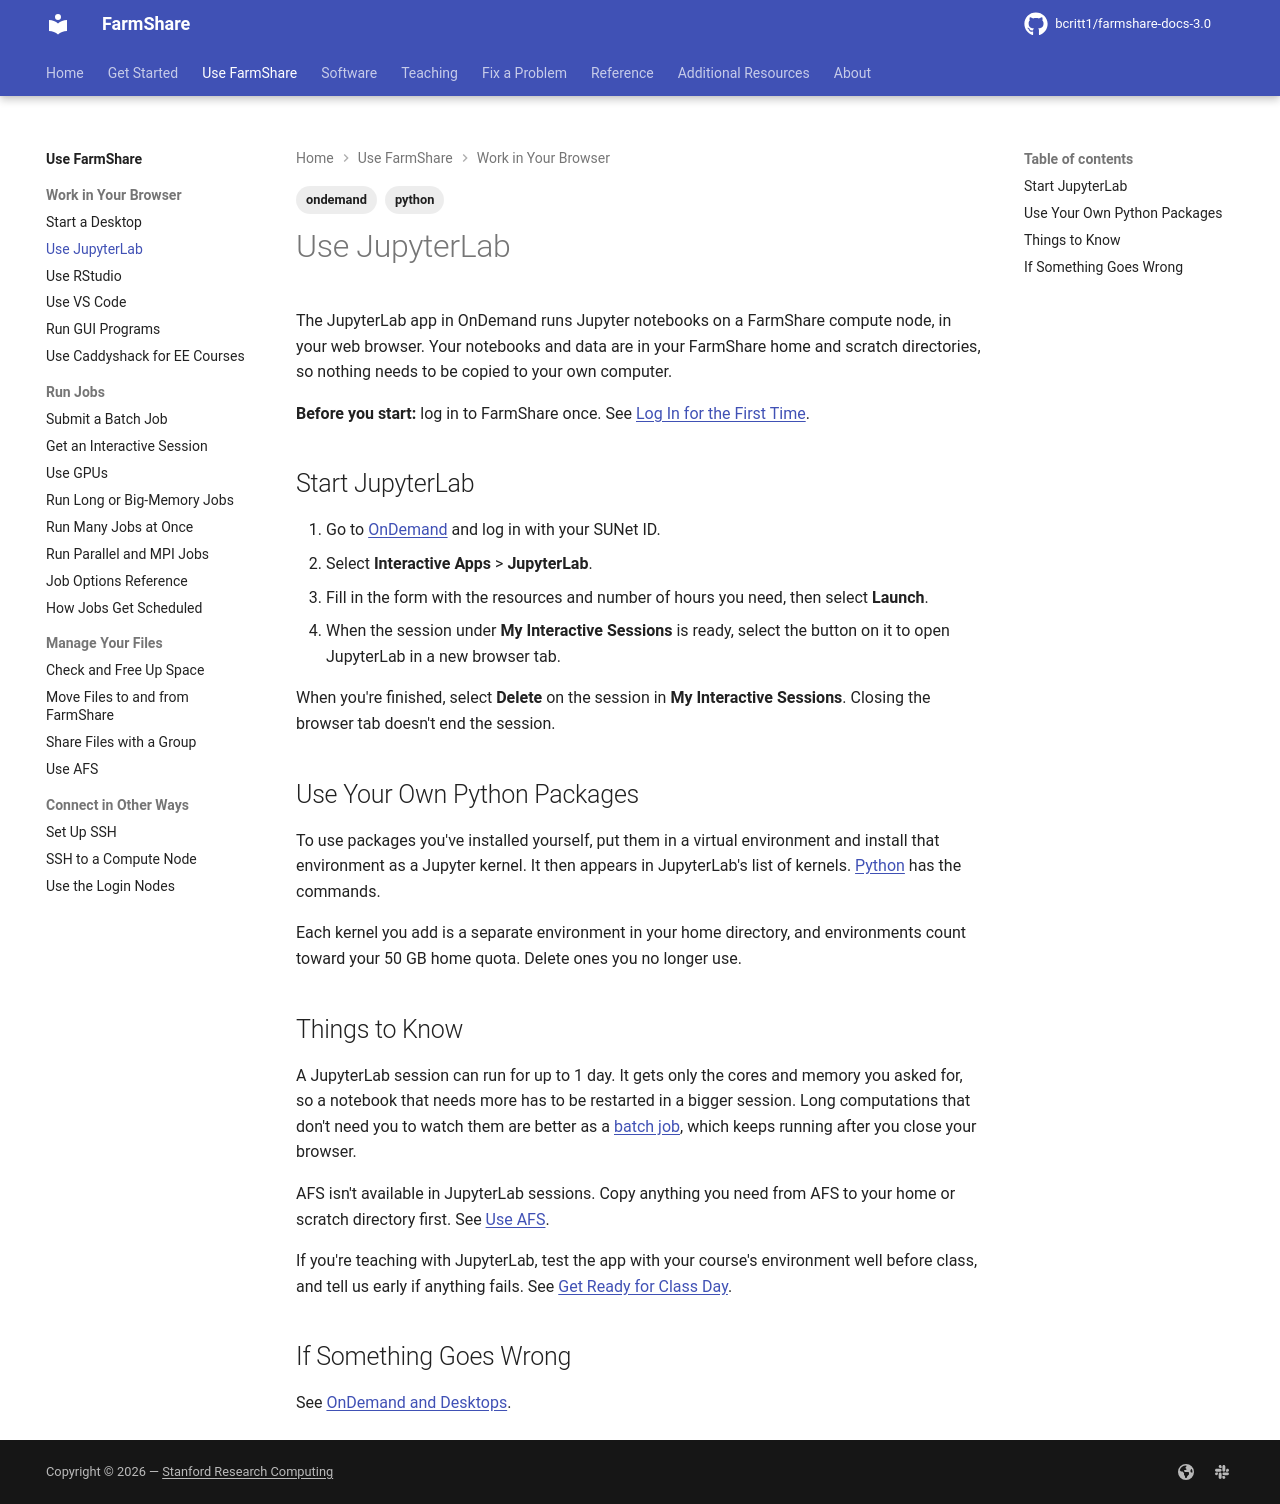

repository: bcritt1/farmshare-docs-3.0 · page: use/jupyterlab/index.html · generator: mkdocs

---
tags:
    - ondemand
    - python
---

The JupyterLab app in OnDemand runs Jupyter notebooks on a FarmShare compute
node, in your web browser. Your notebooks and data are in your FarmShare home
and scratch directories, so nothing needs to be copied to your own computer.

**Before you start:** log in to FarmShare once. See [Log In for the First
Time](../get-started/first-login.md).

## Start JupyterLab

1. Go to [OnDemand]({{ facts.ondemand_url }}) and log in with your SUNet ID.
2. Select **Interactive Apps** > **JupyterLab**.
3. Fill in the form with the resources and number of hours you need, then select
   **Launch**.
4. When the session under **My Interactive Sessions** is ready, select the
   button on it to open JupyterLab in a new browser tab.

When you're finished, select **Delete** on the session in
**My Interactive Sessions**. Closing the browser tab doesn't end the session.

## Use Your Own Python Packages

To use packages you've installed yourself, put them in a virtual environment and
install that environment as a Jupyter kernel. It then appears in JupyterLab's
list of kernels.
[Python](../software/python.md#use-an-environment-in-jupyterlab) has the
commands.

Each kernel you add is a separate environment in your home directory, and
environments count toward your {{ facts.home_quota }} home quota. Delete ones
you no longer use.

## Things to Know

A JupyterLab session can run for up to {{ facts.interactive_max_runtime }}. It
gets only the cores and memory you asked for, so a notebook that needs more has
to be restarted in a bigger session. Long computations that don't need you to
watch them are better as a [batch job](batch-jobs.md), which keeps running after
you close your browser.

AFS isn't available in JupyterLab sessions. Copy anything you need from AFS to
your home or scratch directory first. See [Use AFS](afs.md).

If you're teaching with JupyterLab, test the app with your course's environment
well before class, and tell us early if anything fails. See [Get Ready for Class
Day](../teaching/class-day.md).

## If Something Goes Wrong

See [OnDemand and Desktops](../fix/ondemand.md).
